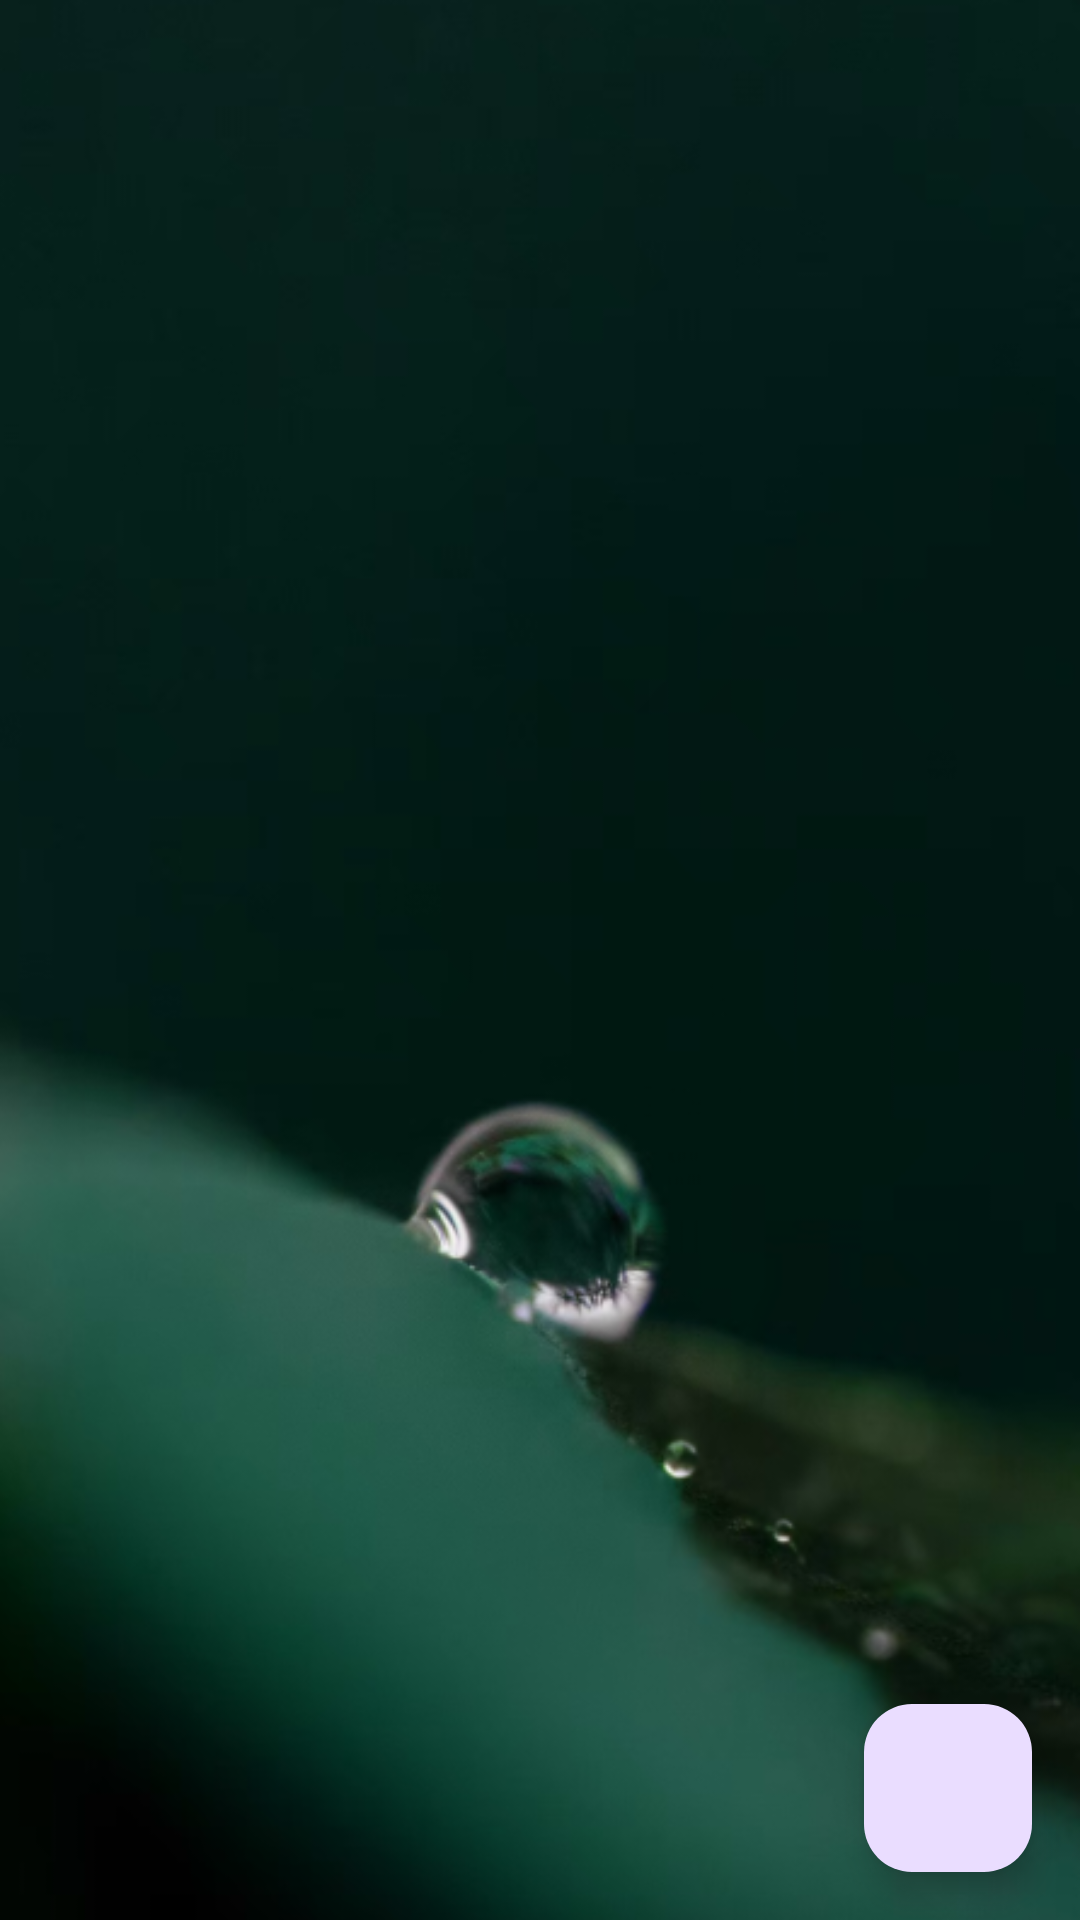

This screen was rendered from an Android layout file. Write that file and the resources it references.
<!-- AndroidManifest.xml: activity theme Theme.Qizhinotes -->
<!-- res/layout/activity_main.xml -->
<?xml version="1.0" encoding="utf-8"?>
<androidx.constraintlayout.widget.ConstraintLayout
        xmlns:android="http://schemas.android.com/apk/res/android"
        xmlns:app="http://schemas.android.com/apk/res-auto"
        xmlns:tools="http://schemas.android.com/tools"
        android:layout_width="match_parent"
        android:layout_height="match_parent"
        android:background="@drawable/background"
        tools:context=".MainActivity">

    <androidx.recyclerview.widget.RecyclerView
            android:id="@+id/recyclerView"
            android:layout_width="0dp"
            android:layout_height="0dp"
            app:layout_constraintTop_toTopOf="parent"
            app:layout_constraintBottom_toBottomOf="parent"
            app:layout_constraintStart_toStartOf="parent"
            app:layout_constraintEnd_toEndOf="parent"
            android:padding="4dp"
            android:clipToPadding="false"
            tools:listitem="@layout/recy_item"
            android:contentDescription="@string/memo_list" />

    <TextView
            android:id="@+id/tv_empty_state"
            android:layout_width="wrap_content"
            android:layout_height="wrap_content"
            android:text="@string/empty_memo_list"
            android:textSize="18sp"
            android:visibility="gone"
            android:textColor="?android:attr/textColorSecondary"
            app:layout_constraintTop_toTopOf="parent"
            app:layout_constraintBottom_toBottomOf="parent"
            app:layout_constraintStart_toStartOf="parent"
            app:layout_constraintEnd_toEndOf="parent"
            tools:visibility="visible"/>


    <com.google.android.material.floatingactionbutton.FloatingActionButton
            android:id="@+id/fab_add"
            android:layout_width="wrap_content"
            android:layout_height="wrap_content"
            android:layout_margin="16dp"
            android:contentDescription="@string/add_memo"
            app:srcCompat="@drawable/add_icon"
            app:layout_constraintBottom_toBottomOf="parent"
            app:layout_constraintEnd_toEndOf="parent"
            android:layout_marginEnd="64dp"
            android:layout_marginBottom="64dp" />

    <ProgressBar
            android:id="@+id/main_progress_bar"
            style="?android:attr/progressBarStyle"
            android:layout_width="wrap_content"
            android:layout_height="wrap_content"
            android:visibility="gone"
            app:layout_constraintTop_toTopOf="parent"
            app:layout_constraintBottom_toBottomOf="parent"
            app:layout_constraintStart_toStartOf="parent"
            app:layout_constraintEnd_toEndOf="parent"
            tools:visibility="visible"/>


</androidx.constraintlayout.widget.ConstraintLayout>
<!-- res/layout/recy_item.xml (included above) -->
<?xml version="1.0" encoding="utf-8"?>
<androidx.cardview.widget.CardView xmlns:android="http://schemas.android.com/apk/res/android"
        xmlns:app="http://schemas.android.com/apk/res-auto"
        xmlns:tools="http://schemas.android.com/tools"
        android:layout_width="match_parent"
        android:layout_height="wrap_content"
        android:layout_margin="6dp"
        android:background="@drawable/background"
        app:cardCornerRadius="8dp"
        app:cardElevation="4dp"
        app:cardBackgroundColor="@android:color/transparent">

    <androidx.constraintlayout.widget.ConstraintLayout
            android:layout_width="399dp"
            android:layout_height="match_parent"
            android:padding="12dp"
            android:layout_marginTop="32dp">

        <ImageView
                android:id="@+id/iv_image"
                android:layout_width="80dp"
                android:layout_height="80dp"
                android:scaleType="centerCrop"
                android:contentDescription="@string/cd_memo_item_image"
                android:visibility="gone"
                app:layout_constraintStart_toStartOf="parent"
                app:layout_constraintTop_toTopOf="parent"
                app:layout_constraintBottom_toBottomOf="parent"
                tools:srcCompat="@tools:sample/backgrounds/scenic"
                tools:visibility="visible" />

        <TextView
                android:id="@+id/tv_title"
                android:layout_width="0dp"
                android:layout_height="wrap_content"
                android:layout_marginStart="12dp"
                android:text="@string/item_default_title"
                android:textSize="18sp"
                android:textStyle="bold"
                android:maxLines="1"
                android:ellipsize="end"
                android:textColor="?android:attr/textColorPrimary"
                app:layout_constraintTop_toTopOf="parent"
                app:layout_constraintStart_toEndOf="@+id/iv_image"
                app:layout_constraintEnd_toEndOf="parent" />

        <TextView
                android:id="@+id/tv_content"
                android:layout_width="0dp"
                android:layout_height="wrap_content"
                android:layout_marginTop="4dp"
                android:layout_marginStart="12dp"
                android:text="@string/item_default_content"
                android:textSize="14sp"
                android:maxLines="3"
                android:ellipsize="end"
                android:textColor="?android:attr/textColorSecondary"
                app:layout_constraintTop_toBottomOf="@+id/tv_title"
                app:layout_constraintStart_toEndOf="@+id/iv_image"
                app:layout_constraintEnd_toEndOf="parent"
                app:layout_constraintBottom_toBottomOf="parent" />

    </androidx.constraintlayout.widget.ConstraintLayout>

</androidx.cardview.widget.CardView>
<!-- resources referenced by this layout -->
<resources>
  <!-- drawable background: png bitmap (drawable, 126981 bytes) -->
  <string name="add_memo">添加笔记</string>
  <string name="cd_memo_item_image">随笔图片</string>
  <string name="empty_memo_list">还没有笔记，点击右下角按钮添加一个吧！</string>
  <string name="item_default_content">内容</string>
  <string name="item_default_title">标题</string>
  <string name="memo_list">随笔列表</string>
  <style name="Theme.Qizhinotes" parent="Theme.Material3.DayNight.NoActionBar">
          <item name="colorPrimary">@color/teal_700</item>
          <item name="colorPrimaryVariant">@color/teal_700</item>
          <item name="colorOnPrimary">@color/white</item>
          <item name="colorSecondary">@color/purple_200</item>
          <item name="colorSecondaryVariant">@color/purple_500</item>
          <item name="colorOnSecondary">@color/black</item>
          <item name="android:statusBarColor">?attr/colorPrimaryVariant</item>
  
          <item name="android:textColorPrimary">@color/text_color_light_primary</item>
          <item name="android:textColorSecondary">@color/text_color_light_secondary</item>
          <item name="android:textColorHint">@color/text_color_hint_light</item>
          <item name="editTextStyle">@style/Widget.App.EditText</item>
          <item name="buttonStyle">@style/Widget.App.Button</item>
          <item name="checkboxStyle">@style/Widget.App.CheckBox</item>
          <item name="android:textViewStyle">@style/Widget.App.TextView</item>
  
          <item name="android:textColorLink">@color/link_color_light</item>
  
      </style>
  <color name="teal_700">#FF018786</color>
  <color name="white">#FFFFFFFF</color>
  <color name="purple_200">#FFBB86FC</color>
  <color name="purple_500">#FF6200EE</color>
  <color name="black">#FF000000</color>
  <color name="text_color_light_primary">#FFFFFF</color>
  <color name="text_color_light_secondary">#E0E0E0</color>
  <color name="text_color_hint_light">#B0B0B0</color>
  <style name="Widget.App.EditText" parent="Widget.AppCompat.EditText">
          <item name="android:textColor">@color/text_color_light_primary</item>
          <item name="android:textColorHint">@color/text_color_hint_light</item>
          <item name="android:background">@drawable/edittext_background</item>
          <item name="android:padding">12dp</item>
      </style>
  <style name="Widget.App.Button" parent="Widget.Material3.Button">
          <item name="android:textColor">@color/button_text_color_light</item>
          <item name="android:paddingTop">12dp</item>
          <item name="android:paddingBottom">12dp</item>
      </style>
  <style name="Widget.App.CheckBox" parent="Widget.Material3.CompoundButton.CheckBox">
          <item name="android:textColor">@color/text_color_light_secondary</item>
      </style>
  <style name="Widget.App.TextView" parent="Widget.MaterialComponents.TextView">
          <item name="android:textColor">@color/text_color_light_primary</item>
      </style>
  <color name="link_color_light">#80CBC4</color>
  <!-- drawable edittext_background (drawable) -->
  <?xml version="1.0" encoding="utf-8"?>
  <shape xmlns:android="http://schemas.android.com/apk/res/android"
          android:shape="rectangle">
      <solid android:color="#20FFFFFF" />
      <stroke
          android:width="1dp"
          android:color="#80FFFFFF" />
      <corners android:radius="8dp" />
      <padding
              android:left="10dp"
              android:top="10dp"
              android:right="10dp"
              android:bottom="10dp" />
  </shape>
  <color name="button_text_color_light">#FFFFFF</color>
</resources>
